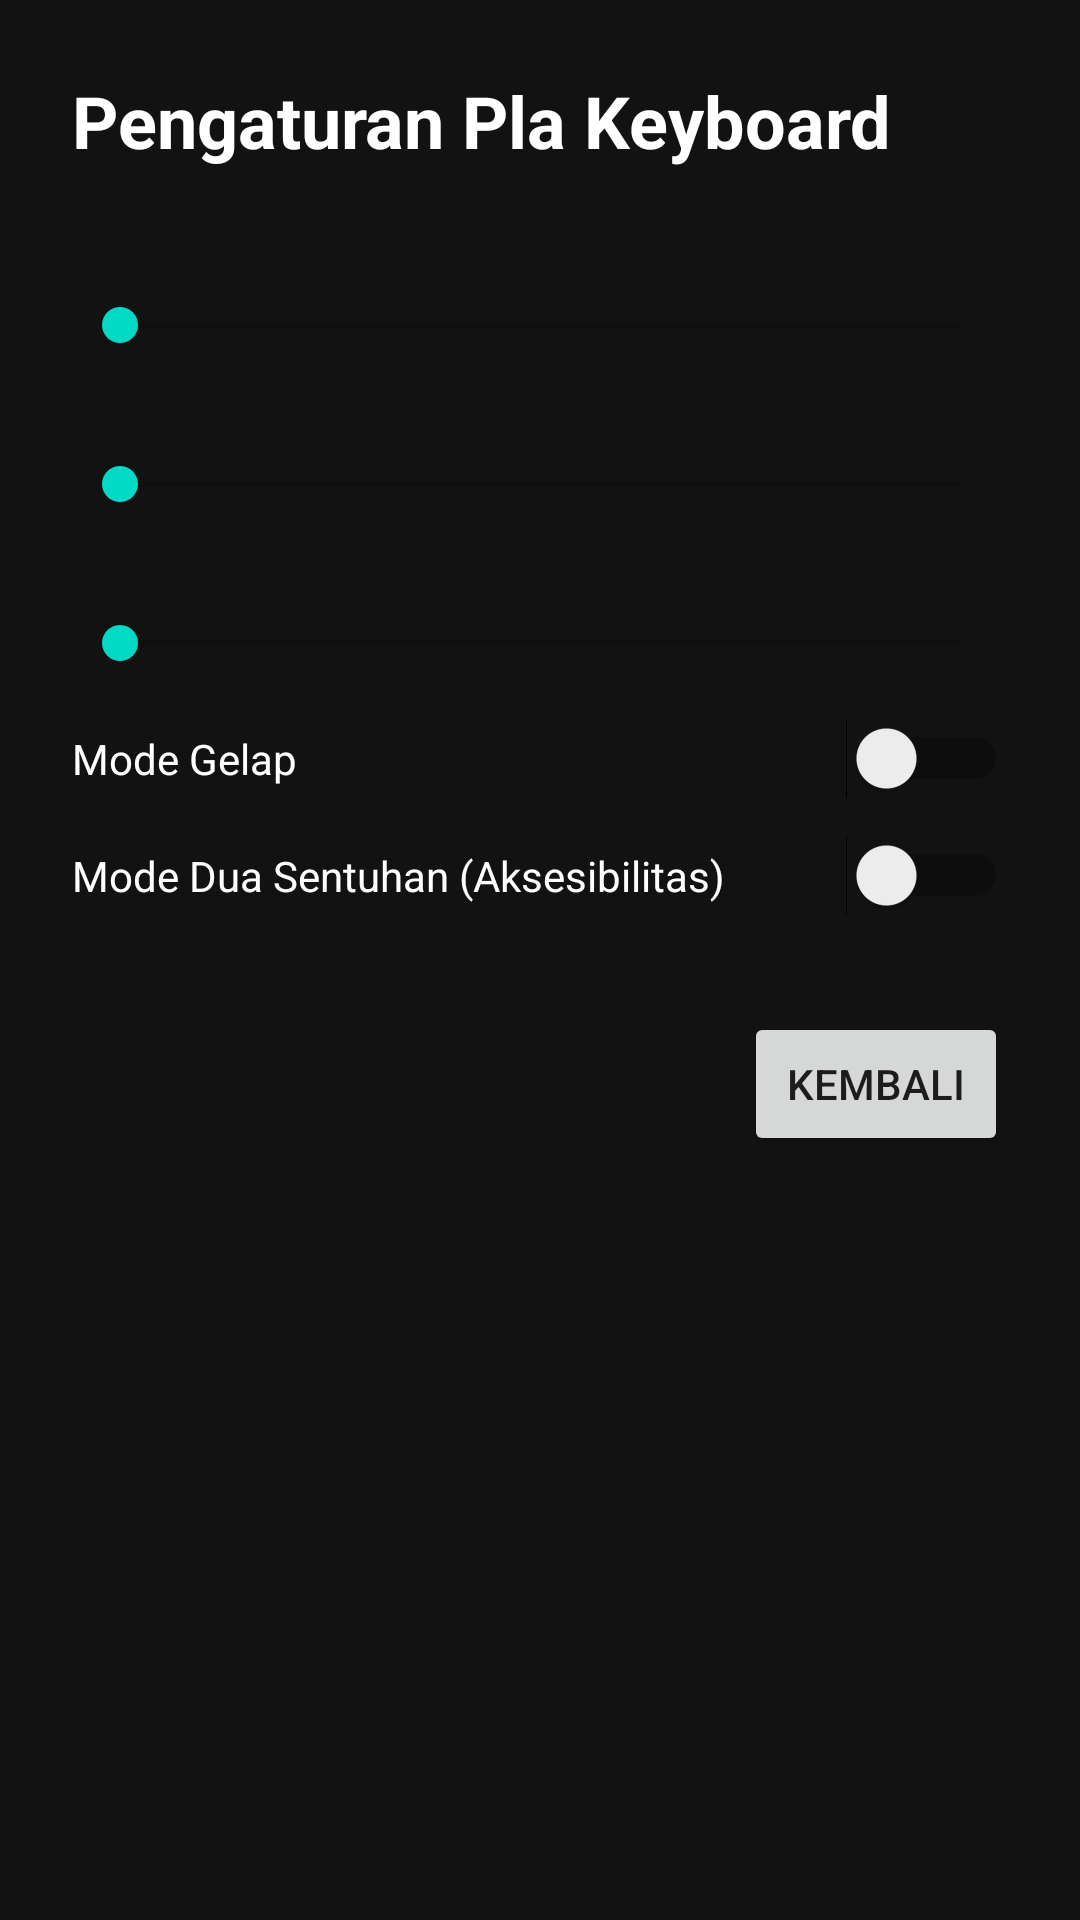

Android layout source for this screen:
<!-- AndroidManifest.xml: application theme Theme.PlaKeyboard -->
<!-- res/layout/activity_settings.xml -->
<?xml version="1.0" encoding="utf-8"?>
<ScrollView xmlns:android="http://schemas.android.com/apk/res/android"
    android:background="#121212"
    android:layout_width="match_parent"
    android:layout_height="match_parent">

    <LinearLayout
        android:orientation="vertical"
        android:padding="24dp"
        android:layout_width="match_parent"
        android:layout_height="wrap_content">

        <TextView
            android:text="Pengaturan Pla Keyboard"
            android:textColor="#FFFFFF"
            android:textSize="24sp"
            android:textStyle="bold"
            android:layout_width="wrap_content"
            android:layout_height="wrap_content" />

        <TextView android:id="@+id/tvHeight"
            android:textColor="#FFFFFF"
            android:layout_marginTop="24dp"
            android:layout_width="wrap_content"
            android:layout_height="wrap_content" />
        <SeekBar android:id="@+id/seekHeight"
            android:layout_width="match_parent"
            android:layout_height="wrap_content" />

        <TextView android:id="@+id/tvHaptic"
            android:textColor="#FFFFFF"
            android:layout_marginTop="16dp"
            android:layout_width="wrap_content"
            android:layout_height="wrap_content" />
        <SeekBar android:id="@+id/seekHaptic"
            android:layout_width="match_parent"
            android:layout_height="wrap_content" />

        <TextView android:id="@+id/tvSound"
            android:textColor="#FFFFFF"
            android:layout_marginTop="16dp"
            android:layout_width="wrap_content"
            android:layout_height="wrap_content" />
        <SeekBar android:id="@+id/seekSound"
            android:layout_width="match_parent"
            android:layout_height="wrap_content" />

        <Switch android:id="@+id/switchDark"
            android:text="Mode Gelap"
            android:textColor="#FFFFFF"
            android:layout_marginTop="16dp"
            android:layout_width="match_parent"
            android:layout_height="wrap_content" />

        <Switch android:id="@+id/switchDoubleTap"
            android:text="Mode Dua Sentuhan (Aksesibilitas)"
            android:textColor="#FFFFFF"
            android:layout_marginTop="12dp"
            android:layout_width="match_parent"
            android:layout_height="wrap_content" />

        <Button android:id="@+id/btnBack"
            android:text="Kembali"
            android:layout_gravity="end"
            android:layout_marginTop="32dp"
            android:layout_width="wrap_content"
            android:layout_height="wrap_content" />
    </LinearLayout>
</ScrollView>
<!-- resources referenced by this layout -->
<resources>
  <style name="Theme.PlaKeyboard" parent="Theme.MaterialComponents.DayNight.NoActionBar">
          <item name="colorPrimary">#FF3D00</item>
          <item name="colorPrimaryVariant">#C62828</item>
          <item name="colorOnPrimary">#FFFFFF</item>
      </style>
</resources>
